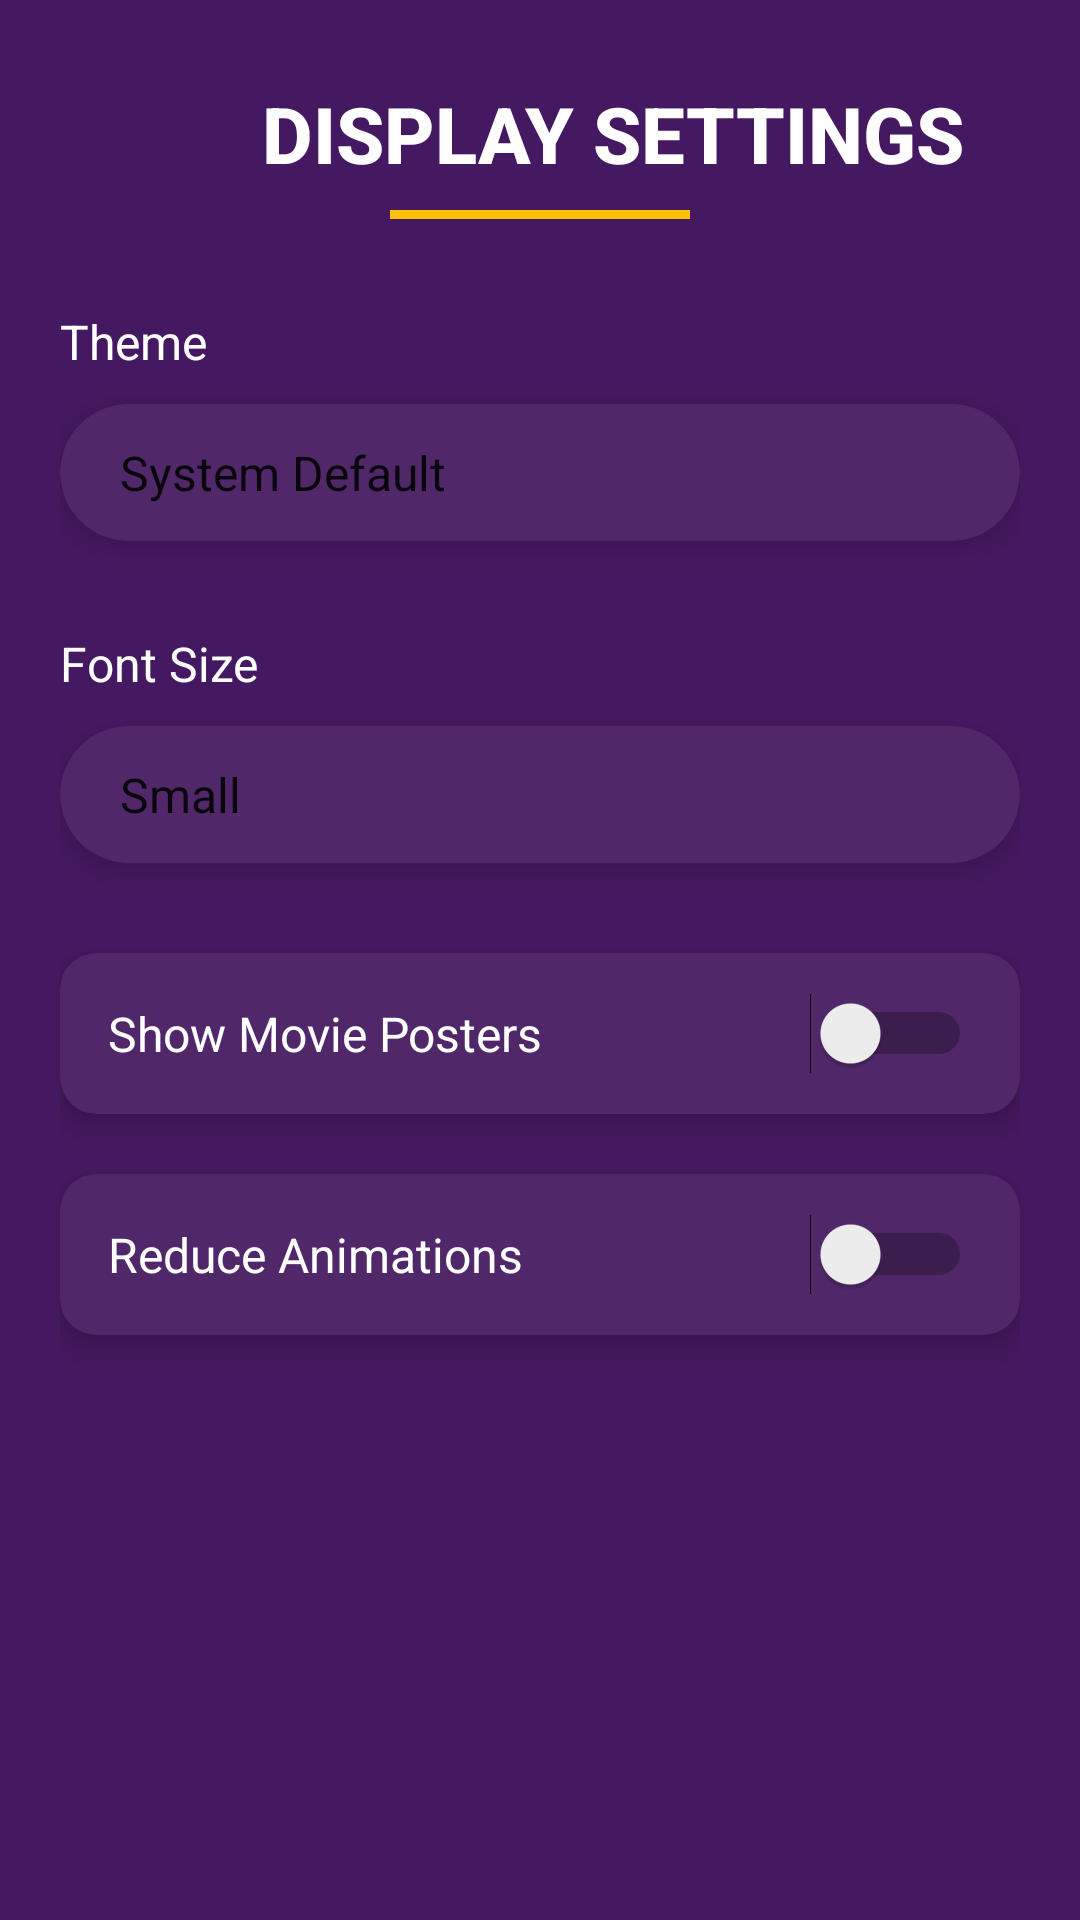

Write the Android layout XML for this screen, with the resource values it uses.
<!-- AndroidManifest.xml: application theme Theme.Flickview -->
<!-- res/layout/display_page.xml -->
<?xml version="1.0" encoding="utf-8"?>
<ScrollView xmlns:android="http://schemas.android.com/apk/res/android"
    xmlns:app="http://schemas.android.com/apk/res-auto"
    android:layout_width="match_parent"
    android:layout_height="match_parent"
    android:background="#451961"
    android:padding="20dp">



    <LinearLayout
        android:layout_width="match_parent"
        android:layout_height="wrap_content"
        android:orientation="vertical">

        <LinearLayout
            android:layout_width="match_parent"
            android:layout_height="wrap_content"
            android:orientation="horizontal">

            <ImageButton
                android:id="@+id/button_back2"
                android:layout_width="38dp"
                android:layout_height="37dp"
                android:layout_marginLeft="10dp"
                android:layout_marginTop="3dp"
                android:background="@android:color/transparent"
                android:backgroundTint="#3D2955"
                android:src="@drawable/baseline_arrow_back_ios_24" />

            
            <TextView
                android:layout_width="match_parent"
                android:layout_height="wrap_content"
                android:text="DISPLAY SETTINGS"
                android:textColor="@color/white"
                android:textSize="26sp"
                android:textStyle="bold"
                android:gravity="center"
                android:layout_marginTop="7dp"
                android:fontFamily="sans-serif-medium"/>
        </LinearLayout>


        
        <View
            android:layout_width="100dp"
            android:layout_height="3dp"
            android:layout_gravity="center"
            android:layout_marginTop="8dp"
            android:backgroundTint="#FFC107"
            android:background="#FFC107"/>

        
        <TextView
            android:layout_width="match_parent"
            android:layout_height="wrap_content"
            android:text="Theme"
            android:textColor="@color/white"
            android:textSize="16sp"
            android:layout_marginTop="30dp"
            android:fontFamily="sans-serif"/>

        <androidx.cardview.widget.CardView
            android:layout_width="match_parent"
            android:layout_height="wrap_content"
            app:cardCornerRadius="30dp"
            app:cardElevation="6dp"
            app:cardBackgroundColor="#502869"
            android:layout_marginTop="10dp">

            <Spinner
                android:id="@+id/theme_spinner"
                android:layout_width="match_parent"
                android:layout_height="wrap_content"
                android:entries="@array/theme_options"
                android:padding="12dp"
                android:background="@drawable/spinner_background"
                android:popupBackground="@drawable/spinner_popup_background"/>
        </androidx.cardview.widget.CardView>

        
        <TextView
            android:layout_width="match_parent"
            android:layout_height="wrap_content"
            android:text="Font Size"
            android:textColor="@color/white"
            android:textSize="16sp"
            android:layout_marginTop="30dp"
            android:fontFamily="sans-serif"/>

        <androidx.cardview.widget.CardView
            android:layout_width="match_parent"
            android:layout_height="wrap_content"
            app:cardCornerRadius="30dp"
            app:cardElevation="6dp"
            app:cardBackgroundColor="#502869"
            android:layout_marginTop="10dp">

            <Spinner
                android:id="@+id/font_spinner"
                android:layout_width="match_parent"
                android:layout_height="wrap_content"
                android:padding="12dp"
                android:entries="@array/font_options"
                android:background="@drawable/spinner_background"
                android:popupBackground="@drawable/spinner_popup_background" />
        </androidx.cardview.widget.CardView>

        
        <androidx.cardview.widget.CardView
            android:layout_width="match_parent"
            android:layout_height="wrap_content"
            app:cardCornerRadius="12dp"
            app:cardElevation="6dp"
            app:cardBackgroundColor="#502869"
            android:layout_marginTop="30dp">

            <Switch
                android:id="@+id/switch_posters"
                android:layout_width="match_parent"
                android:layout_height="wrap_content"
                android:text="Show Movie Posters"
                android:textColor="@color/white"
                android:textSize="16sp"
                android:padding="16dp"
                android:background="?attr/selectableItemBackgroundBorderless"
                android:fontFamily="sans-serif"/>
        </androidx.cardview.widget.CardView>

        
        <androidx.cardview.widget.CardView
            android:layout_width="match_parent"
            android:layout_height="wrap_content"
            app:cardCornerRadius="12dp"
            app:cardElevation="6dp"
            app:cardBackgroundColor="#502869"
            android:layout_marginTop="20dp"
            android:layout_marginBottom="30dp">

            <Switch
                android:id="@+id/switch_reduce_anim"
                android:layout_width="match_parent"
                android:layout_height="wrap_content"
                android:text="Reduce Animations"
                android:textColor="@color/white"
                android:textSize="16sp"
                android:padding="16dp"
                android:background="?attr/selectableItemBackgroundBorderless"
                android:fontFamily="sans-serif"/>
        </androidx.cardview.widget.CardView>

    </LinearLayout>
</ScrollView>
<!-- resources referenced by this layout -->
<resources>
  <string-array name="font_options">
          <item>Small</item>
          <item>Default</item>
          <item>Large</item>
      </string-array>
  <string-array name="theme_options">
          <item>System Default</item>
          <item>Light</item>
          <item>Dark</item>
      </string-array>
  <color name="white">#FFFFFF</color>
  <!-- drawable spinner_background (drawable) -->
  <?xml version="1.0" encoding="utf-8"?>
  <layer-list xmlns:android="http://schemas.android.com/apk/res/android">
  
      
      <item>
          <shape android:shape="rectangle">
              <solid android:color="#FFC107"/> 
              <corners android:radius="12dp"/> 
          </shape>
      </item>
  
      
      <item
          android:drawable="@drawable/down"
      android:gravity="end|center_vertical"
      android:right="16dp"/> 
  </layer-list>
  <!-- drawable spinner_popup_background (drawable) -->
  <?xml version="1.0" encoding="utf-8"?>
  <shape xmlns:android="http://schemas.android.com/apk/res/android">
      <solid android:color="#ffffff"/> 
      <corners android:radius="14dp"/> 
  </shape>
  <style name="Theme.Flickview" parent="Theme.MaterialComponents.Light.NoActionBar" />
</resources>
